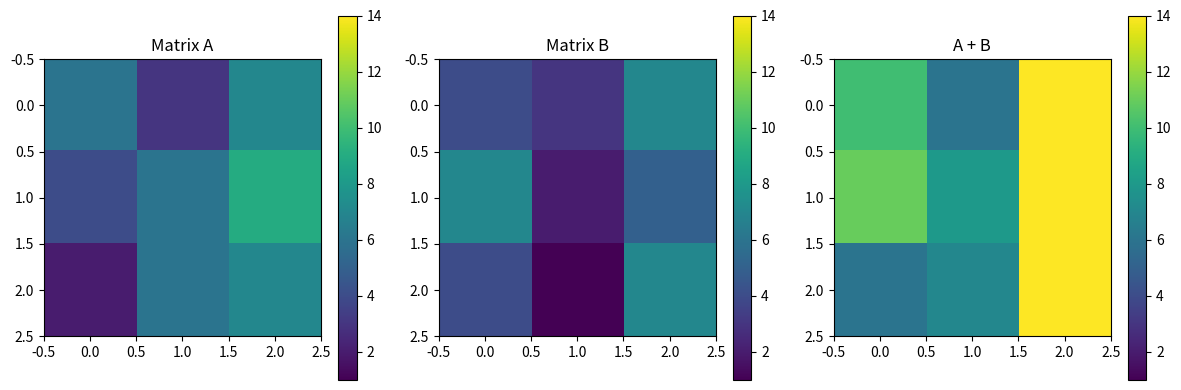

This chart was generated by the following Python code:
import numpy as np
import matplotlib.pyplot as plt

# Set random seed for reproducibility
np.random.seed(42)

# Create two 3x3 matrices with random integers between 0 and 9
A = np.random.randint(low=0, high=10, size=(3, 3))
B = np.random.randint(low=0, high=10, size=(3, 3))

# Compute their sum
C = A + B

# Print results
print("Matrix A:\n", A)
print("\nMatrix B:\n", B)
print("\nA + B:\n", C)

# Determine global min and max for consistent color scaling
vmin = min(A.min(), B.min(), C.min())
vmax = max(A.max(), B.max(), C.max())

# Visualize matrices as heatmaps with consistent color scale
plt.figure(figsize=(12, 4))

plt.subplot(1, 3, 1)
plt.imshow(A, cmap="viridis", vmin=vmin, vmax=vmax)
plt.title("Matrix A")
plt.colorbar()

plt.subplot(1, 3, 2)
plt.imshow(B, cmap="viridis", vmin=vmin, vmax=vmax)
plt.title("Matrix B")
plt.colorbar()

plt.subplot(1, 3, 3)
plt.imshow(C, cmap="viridis", vmin=vmin, vmax=vmax)
plt.title("A + B")
plt.colorbar()

plt.tight_layout()
plt.show()
